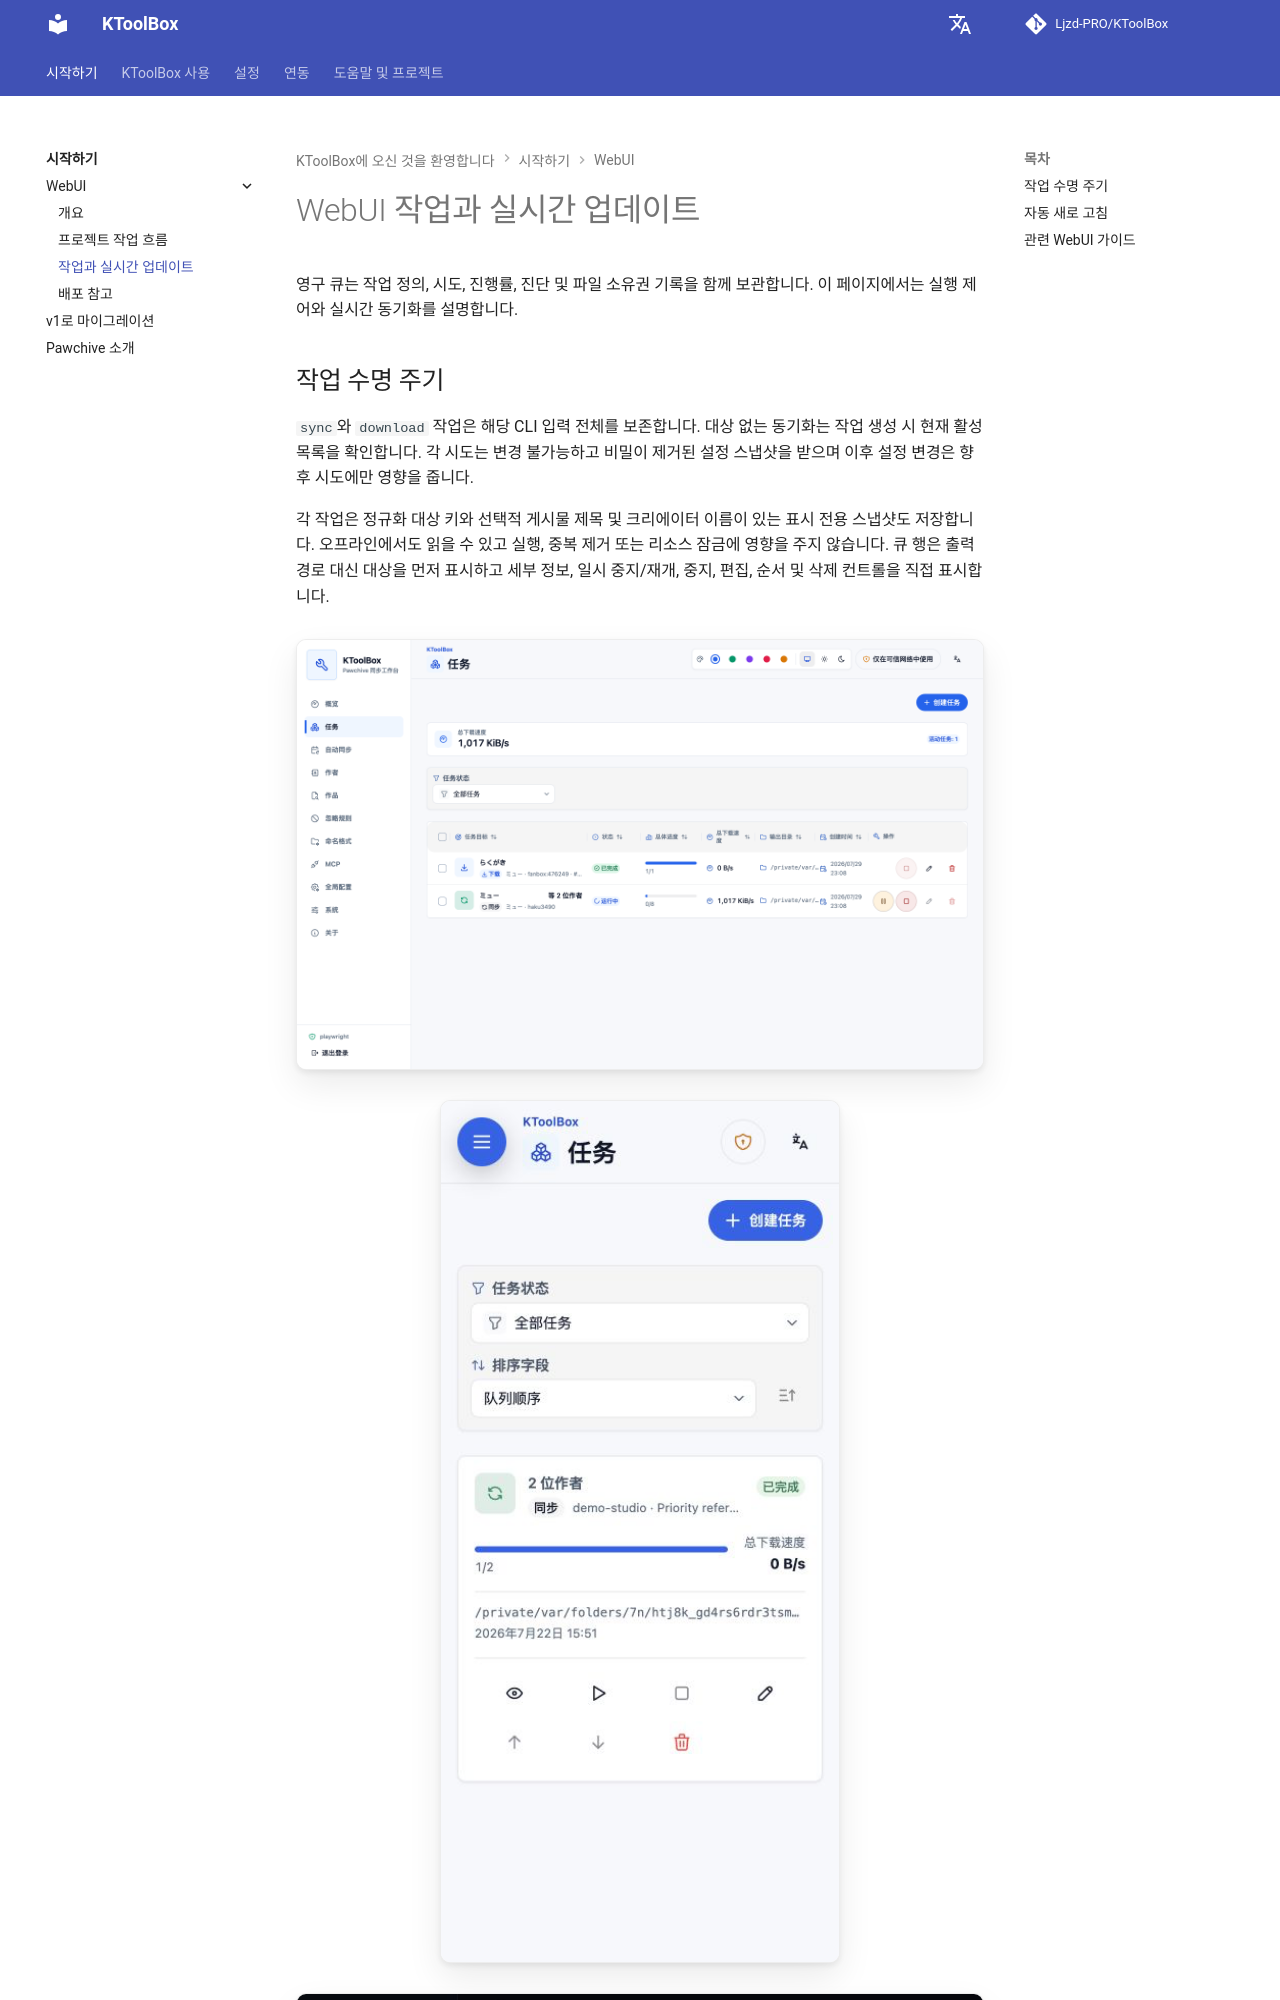

repository: Ljzd-PRO/KToolBox · page: master/ko/webui/tasks/index.html · generator: mkdocs

# WebUI 작업과 실시간 업데이트

영구 큐는 작업 정의, 시도, 진행률, 진단 및 파일 소유권 기록을 함께 보관합니다. 이 페이지에서는 실행 제어와 실시간 동기화를 설명합니다.

## 작업 수명 주기

`sync`와 `download` 작업은 해당 CLI 입력 전체를 보존합니다. 대상 없는 동기화는 작업 생성 시 현재 활성 목록을 확인합니다. 각 시도는 변경 불가능하고 비밀이 제거된 설정 스냅샷을 받으며 이후 설정 변경은 향후 시도에만 영향을 줍니다.

각 작업은 정규화 대상 키와 선택적 게시물 제목 및 크리에이터 이름이 있는 표시 전용 스냅샷도 저장합니다. 오프라인에서도 읽을 수 있고 실행, 중복 제거 또는 리소스 잠금에 영향을 주지 않습니다. 큐 행은 출력 경로 대신 대상을 먼저 표시하고 세부 정보, 일시 중지/재개, 중지, 편집, 순서 및 삭제 컨트롤을 직접 표시합니다.

![읽기 쉬운 대상이 있는 데스크톱 작업 큐](../../assets/webui/43-task-queue-showcase-desktop-light.png)

![직접 작업이 있는 모바일 작업 큐](../../assets/webui/22-task-queue-mobile-light-zh.png)

![다크 작업 편집기](../../assets/webui/18-task-form-1024-dark-zh.png)
